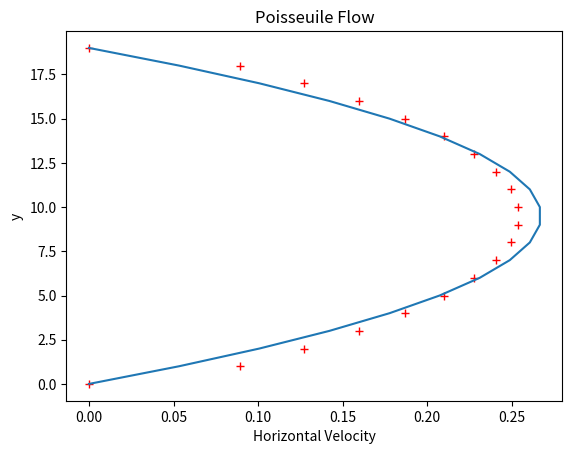

Write Python code to recreate this figure.
import numpy as np
import matplotlib.pyplot as plt
import scipy.optimize as opt
from pylab import *
#### MODEL PARAMETERS##########################################################
nx = 50 ; ny = 20 ; q = 9 ; tau = 1.85 ; maxiter = 150; du = 0.005
obx= nx/2; oby = ny/2  #coordinates of bottom left rectangular obstacle point
lx=3; ly=5 
e = np.array([[0,0], [1,0], [1,1], [0,1], [-1,1], [-1,0], [-1,-1], [0,-1], [1,-1]])
weight = np.array([4./9, 1./9, 1./36, 1./9, 1./36, 1./9, 1./36, 1./9, 1./36])
###############################################################################
def equilibrium (rho,u):
    denseq = np.zeros((q,nx,ny))
    eu = np.dot(e,u.transpose(1,0,2))
    u2 = u[0]**2+u[1]**2
    for i in range(q):                      
        denseq[i,:,:] = rho * weight[i] * (1. + 3. * eu[i] + 0.5*9*eu[i]**2 - 
                        1.5*u2)
    return denseq
def Velx(y,a):  
    #a=dp/(2*visc*nx)
    return a*y*(y-(ny-1))


def curvature(f):
    dx = 1
    fdiff = np.zeros(len(f)-2)
    for i in range (1,len(f)-1):    
        fdiff[i-1] = dx**(-2) *(f[i-1] + f[i+1] -2*f[i])
    return fdiff [1]  
    
mask = np.ones((nx,ny),dtype=bool)
mask[:,[0,-1]]=False
#mask[obx-lx:obx+lx,oby-ly:oby+ly] =False
notbulk= ~mask
wall = np.zeros((q,nx,ny),dtype=bool) # Will contain the crossed boundary points.

for j in range(q):
    wall[j,:,:] = np.logical_and(notbulk,
                                 np.roll(np.roll(mask,e[j,0],axis=0),e[j,1],axis=1))
    
visc=(2*tau-1)/6
u0 = np.zeros((2,nx,ny)) # Initial condition
rho0=np.ones((nx,ny))
denseq = equilibrium(rho0,u0) 
densin = denseq.copy()
qflip = np.mod((np.arange(q) +3),8)+1 ; qflip[0]=0

index = [] # Contains indices of boundary points adjacent to bulk points.
for j in range(q):
    [x,y]=wall[j,:,:].nonzero()  
    index.append([x,y])

for time in range(maxiter):

    for j in range(q): 
        densin[j,:,:] = np.roll(np.roll(densin[j,:,:],e[j,0],axis=0),
                                e[j,1],axis=1)       
    for j in range(q):
        densin[j,index[j][0],index[j][1]] = densin[qflip[j],index[j][0],
                                                   index[j][1]] 
    
    rho = np.sum(densin,axis=0)
    u = np.dot(e.T,densin.transpose(1,0,2))/rho  
    u[0,mask]+=du    
#    print(rho[1,1]) # Checks density conservation
    denseq = equilibrium(rho,u)
 
    for j in range (q): #Relaxation
        densin[j,mask] = (1-1/tau)*densin[j,mask] + denseq[j,mask]/tau
#
U=u[0,-1,:]
y=np.arange(ny)
a,cov=opt.curve_fit(Velx,y,U,0.0,None)    
plt.plot(U,y, 'r+', Velx(y,a),y) 
plt.xlabel('Horizontal Velocity') ; plt.ylabel('y') ;plt.title( 'Poisseuile Flow')
curve=curvature(U)
#
#v = np.transpose(u)
#Q = quiver(v[1:-1,:,0], v[1:-1,:,1])
#l,r,b,t = axis()
#dx, dy = r-l, t-b
#axis([l-0.05*dx, r+0.05*dx, b-0.05*dy, t+0.05*dy])
#title('velocity profile rectangular obstacle')
#show()  